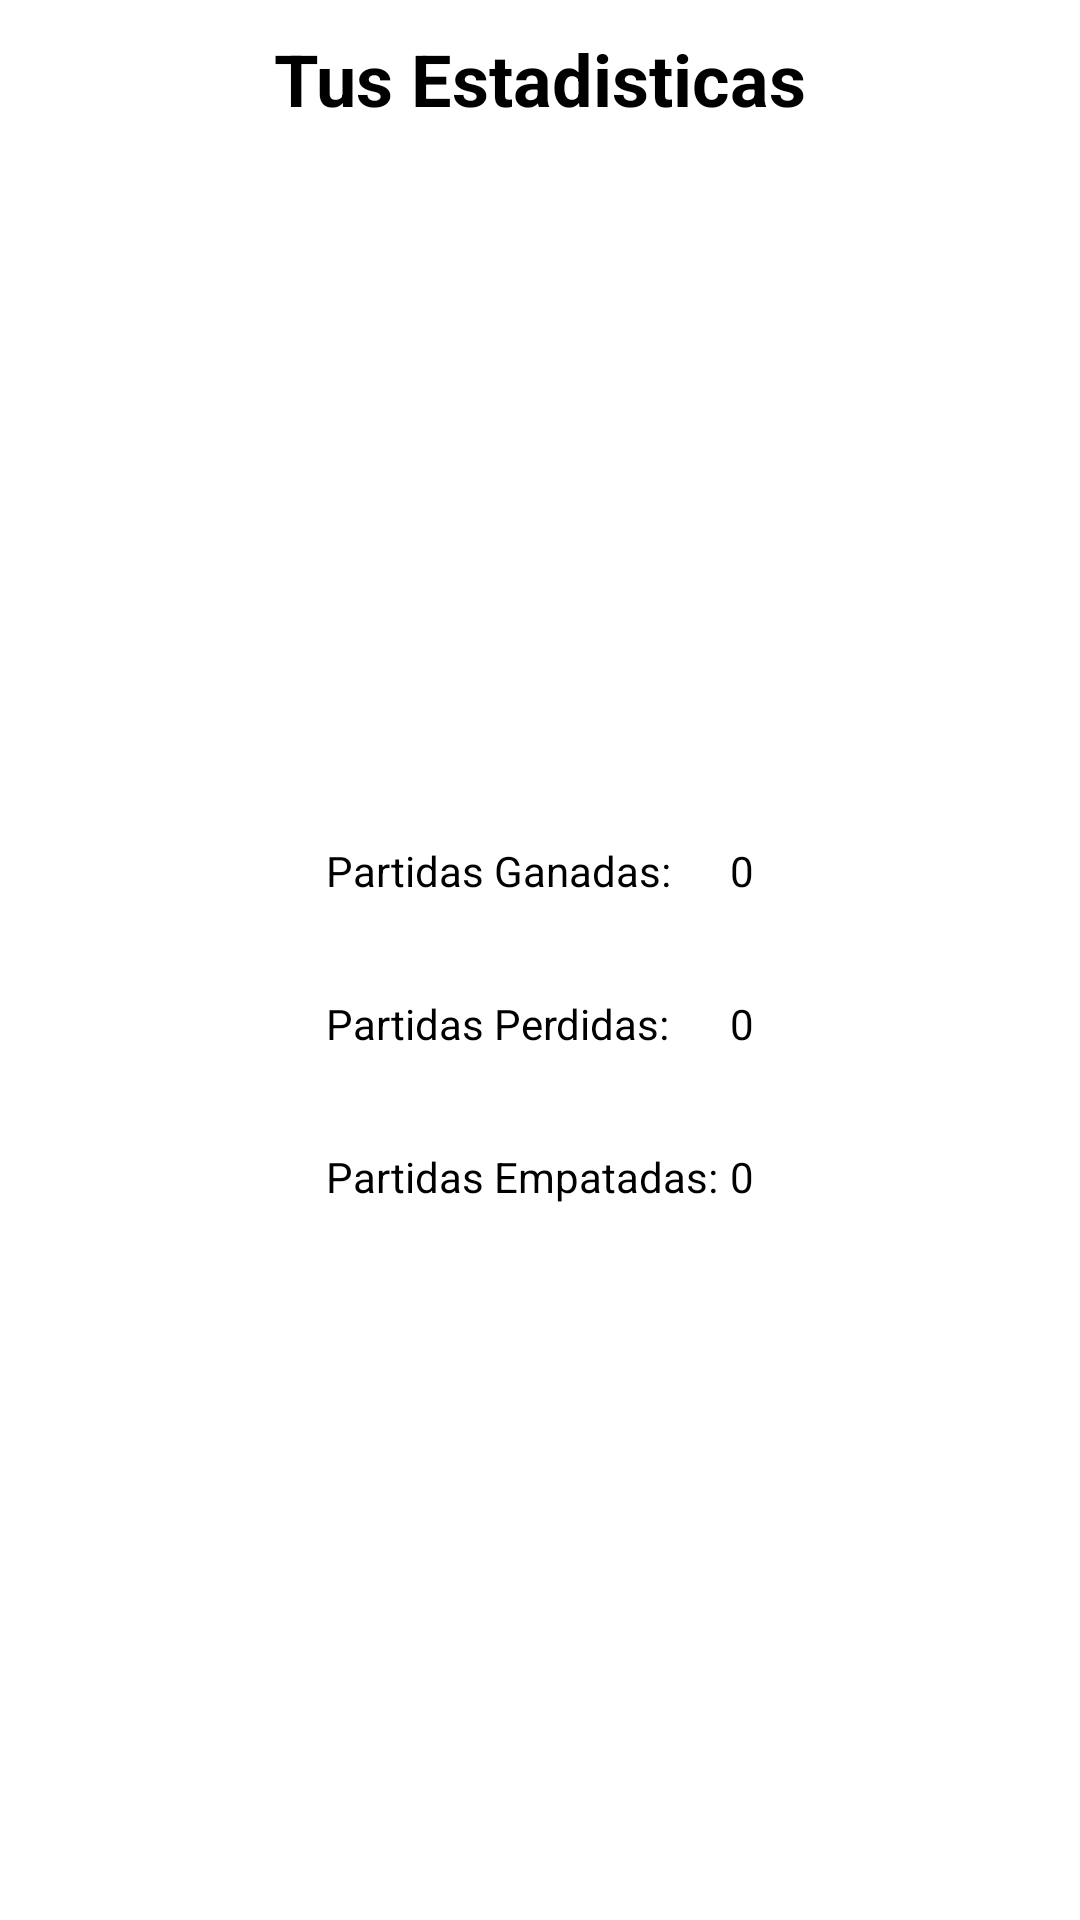

Reconstruct the res/layout file that produces this screen, plus the resources it refers to.
<!-- AndroidManifest.xml: application theme ProyectoFinDeCurso -->
<!-- res/layout/dialogo_estadisticas.xml -->
<?xml version="1.0" encoding="utf-8"?>
<androidx.constraintlayout.widget.ConstraintLayout xmlns:android="http://schemas.android.com/apk/res/android"
    xmlns:app="http://schemas.android.com/apk/res-auto"
    xmlns:tools="http://schemas.android.com/tools"
    android:layout_width="match_parent"
    android:layout_height="wrap_content">

    <androidx.constraintlayout.widget.ConstraintLayout
        android:layout_width="wrap_content"
        android:layout_height="wrap_content"
        app:layout_constraintBottom_toBottomOf="parent"
        app:layout_constraintEnd_toEndOf="parent"
        app:layout_constraintStart_toStartOf="parent"
        app:layout_constraintTop_toBottomOf="@+id/textView11">

        <TextView
            android:id="@+id/ganadas"
            android:layout_width="wrap_content"
            android:layout_height="wrap_content"
            android:layout_marginTop="32dp"
            android:text="0"
            android:textColor="@color/black"
            app:layout_constraintEnd_toEndOf="@+id/perdidas"
            app:layout_constraintTop_toTopOf="parent" />

        <TextView
            android:id="@+id/empatadas"
            android:layout_width="wrap_content"
            android:layout_height="wrap_content"
            android:layout_marginStart="4dp"
            android:layout_marginEnd="12dp"
            android:layout_marginBottom="32dp"
            android:text="0"
            android:textColor="@color/black"
            app:layout_constraintBottom_toBottomOf="parent"
            app:layout_constraintEnd_toEndOf="parent"
            app:layout_constraintStart_toEndOf="@+id/tvempatadas"
            app:layout_constraintTop_toBottomOf="@+id/perdidas"
            app:layout_constraintVertical_bias="1.0" />

        <TextView
            android:id="@+id/perdidas"
            android:layout_width="wrap_content"
            android:layout_height="wrap_content"
            android:layout_marginTop="32dp"
            android:text="0"
            android:textColor="@color/black"
            app:layout_constraintEnd_toEndOf="@+id/empatadas"
            app:layout_constraintTop_toBottomOf="@+id/ganadas" />

        <TextView
            android:id="@+id/tvempatadas"
            android:layout_width="wrap_content"
            android:layout_height="wrap_content"
            android:layout_marginStart="12dp"
            android:layout_marginTop="32dp"
            android:layout_marginBottom="32dp"
            android:text="Partidas Empatadas:"
            android:textColor="@color/black"
            app:layout_constraintBottom_toBottomOf="parent"
            app:layout_constraintStart_toStartOf="parent"
            app:layout_constraintTop_toBottomOf="@+id/tvperdidas"
            app:layout_constraintVertical_bias="1.0" />

        <TextView
            android:id="@+id/tvperdidas"
            android:layout_width="wrap_content"
            android:layout_height="wrap_content"
            android:layout_marginTop="32dp"
            android:text="Partidas Perdidas:"
            android:textColor="@color/black"
            app:layout_constraintStart_toStartOf="@+id/tvempatadas"
            app:layout_constraintTop_toBottomOf="@+id/tvganadas" />

        <TextView
            android:id="@+id/tvganadas"
            android:layout_width="wrap_content"
            android:layout_height="wrap_content"
            android:layout_marginTop="32dp"
            android:text="Partidas Ganadas:"
            android:textColor="@color/black"
            app:layout_constraintStart_toStartOf="@+id/tvperdidas"
            app:layout_constraintTop_toTopOf="parent" />

    </androidx.constraintlayout.widget.ConstraintLayout>

    <TextView
        android:id="@+id/textView11"
        android:layout_width="wrap_content"
        android:layout_height="wrap_content"
        android:layout_marginStart="10dp"
        android:layout_marginTop="10dp"
        android:layout_marginEnd="10dp"
        android:text="Tus Estadisticas"
        android:textColor="@color/black"
        android:textSize="24sp"
        android:textStyle="bold"
        app:layout_constraintEnd_toEndOf="parent"
        app:layout_constraintStart_toStartOf="parent"
        app:layout_constraintTop_toTopOf="parent" />

</androidx.constraintlayout.widget.ConstraintLayout>
<!-- resources referenced by this layout -->
<resources>
  <color name="black">#FF000000</color>
  <style name="ProyectoFinDeCurso" parent="Theme.MaterialComponents.Light.NoActionBar">
          
          <item name="colorPrimary">@color/purple_500</item>
          <item name="colorPrimaryVariant">@color/white</item>
          <item name="colorOnPrimary">@color/white</item>
          
          <item name="colorSecondary">@color/teal_200</item>
          <item name="colorOnSecondary">@color/black</item>
          
          <item name="android:windowLightStatusBar">true</item>
          <item name="android:statusBarColor">@android:color/white</item>
          
          <item name="android:forceDarkAllowed" tools:targetApi="q">false</item>
      </style>
  <color name="purple_500">#FF6200EE</color>
  <color name="white">#FFFFFFFF</color>
  <color name="teal_200">#FF03DAC5</color>
</resources>
